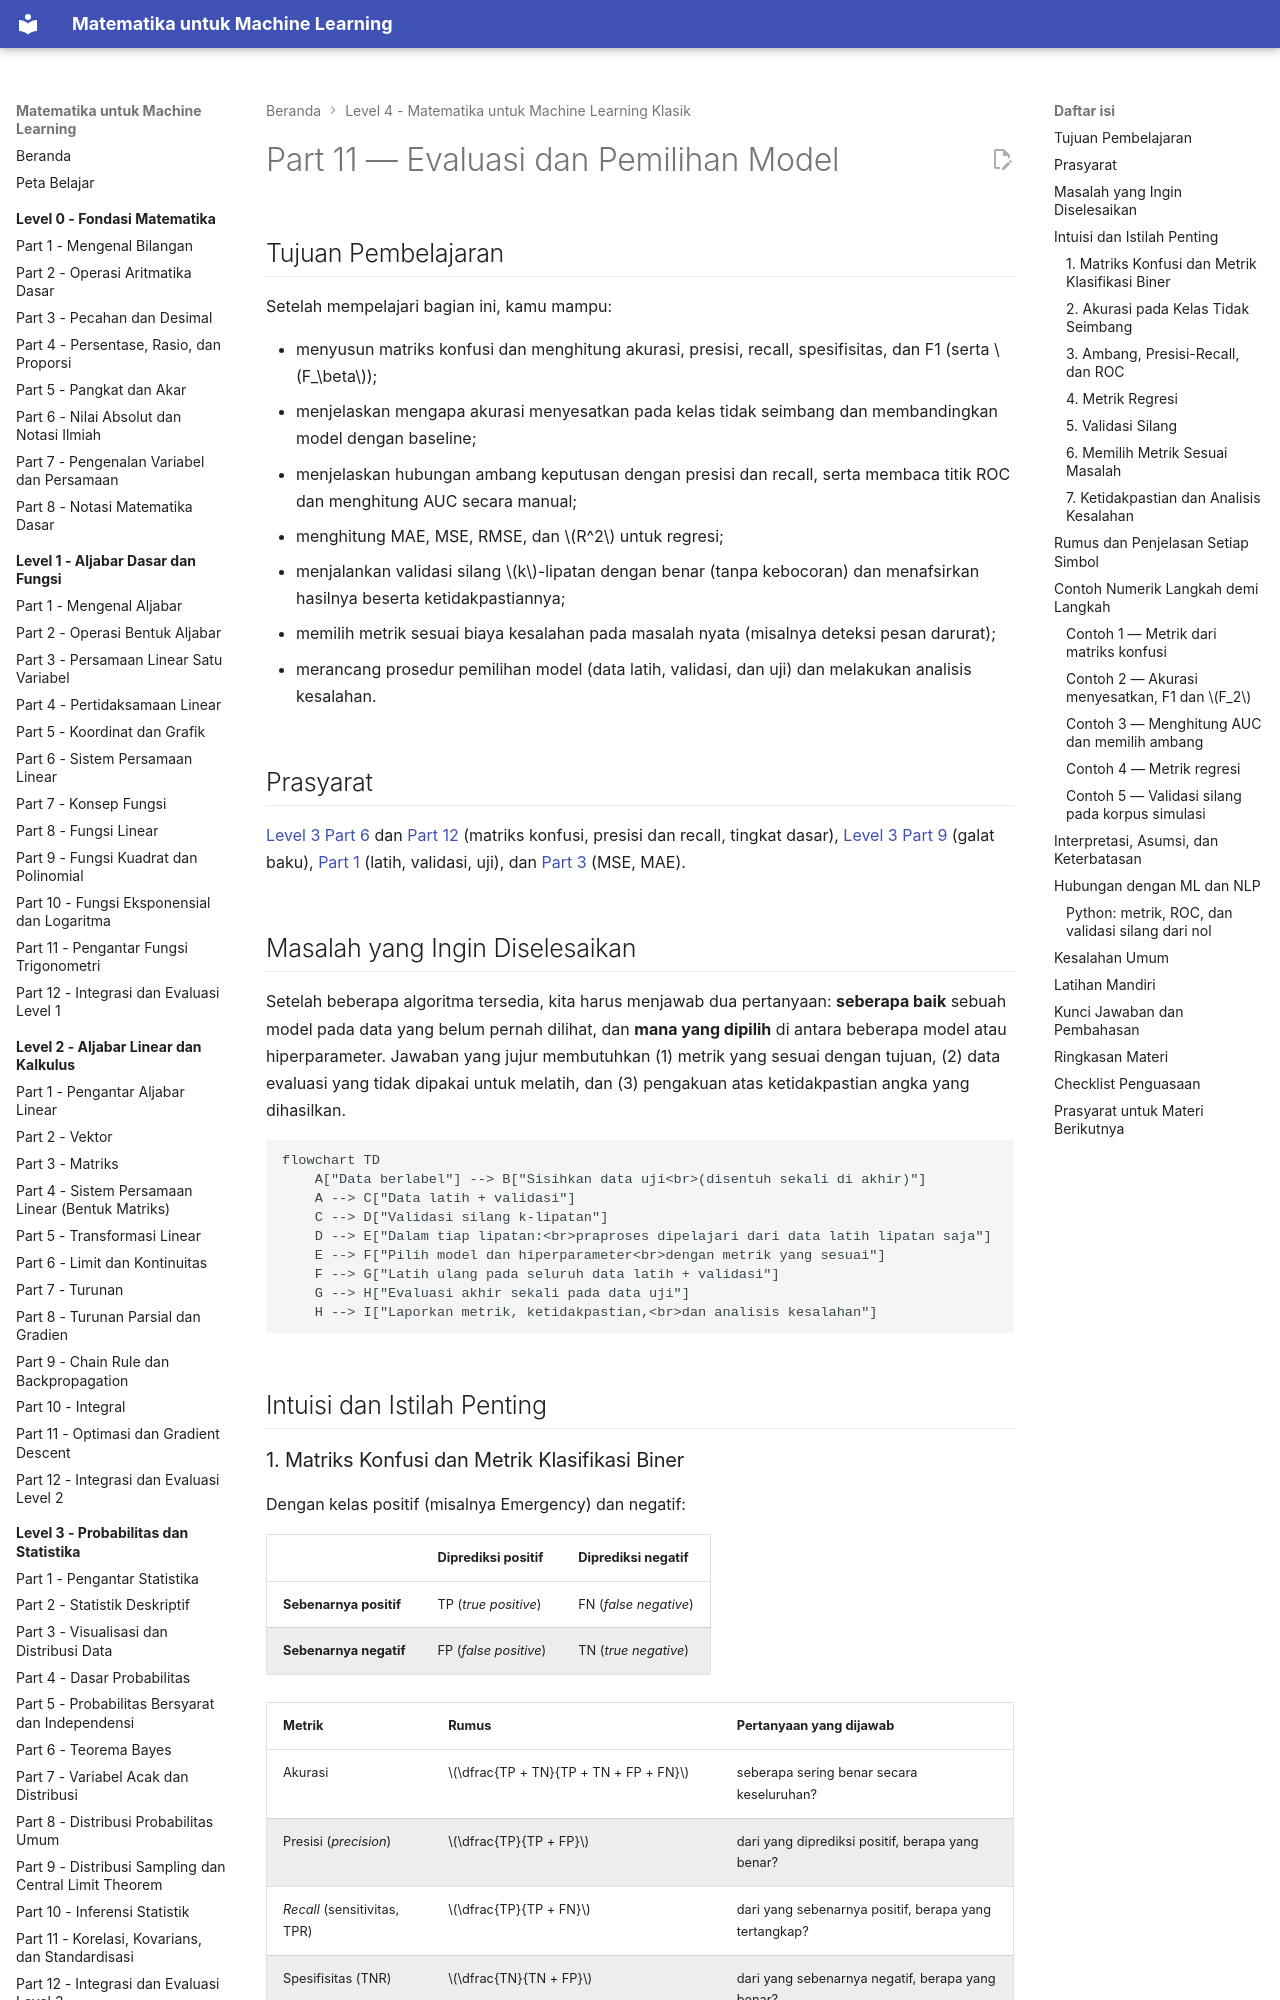

repository: TopekoX/matematika-machine-learning · page: level-4-matematika-ml-klasik/11-evaluasi-dan-pemilihan-model/index.html · generator: mkdocs

# Part 11 — Evaluasi dan Pemilihan Model

## Tujuan Pembelajaran

Setelah mempelajari bagian ini, kamu mampu:

- menyusun matriks konfusi dan menghitung akurasi, presisi, recall, spesifisitas, dan F1 (serta $F_\beta$);
- menjelaskan mengapa akurasi menyesatkan pada kelas tidak seimbang dan membandingkan model dengan baseline;
- menjelaskan hubungan ambang keputusan dengan presisi dan recall, serta membaca titik ROC dan menghitung AUC secara manual;
- menghitung MAE, MSE, RMSE, dan $R^2$ untuk regresi;
- menjalankan validasi silang $k$-lipatan dengan benar (tanpa kebocoran) dan menafsirkan hasilnya beserta ketidakpastiannya;
- memilih metrik sesuai biaya kesalahan pada masalah nyata (misalnya deteksi pesan darurat);
- merancang prosedur pemilihan model (data latih, validasi, dan uji) dan melakukan analisis kesalahan.

## Prasyarat

[Level 3 Part 6](../level-3-probabilitas-dan-statistika/06-teorema-bayes.md) dan [Part 12](../level-3-probabilitas-dan-statistika/12-integrasi-dan-evaluasi.md) (matriks konfusi, presisi dan recall, tingkat dasar), [Level 3 Part 9](../level-3-probabilitas-dan-statistika/09-distribusi-sampling-dan-clt.md) (galat baku), [Part 1](01-pengantar-matematika-ml.md) (latih, validasi, uji), dan [Part 3](03-regresi-linear.md) (MSE, MAE).

## Masalah yang Ingin Diselesaikan

Setelah beberapa algoritma tersedia, kita harus menjawab dua pertanyaan: **seberapa baik** sebuah model pada data yang belum pernah dilihat, dan **mana yang dipilih** di antara beberapa model atau hiperparameter. Jawaban yang jujur membutuhkan (1) metrik yang sesuai dengan tujuan, (2) data evaluasi yang tidak dipakai untuk melatih, dan (3) pengakuan atas ketidakpastian angka yang dihasilkan.

```mermaid
flowchart TD
    A["Data berlabel"] --> B["Sisihkan data uji<br>(disentuh sekali di akhir)"]
    A --> C["Data latih + validasi"]
    C --> D["Validasi silang k-lipatan"]
    D --> E["Dalam tiap lipatan:<br>praproses dipelajari dari data latih lipatan saja"]
    E --> F["Pilih model dan hiperparameter<br>dengan metrik yang sesuai"]
    F --> G["Latih ulang pada seluruh data latih + validasi"]
    G --> H["Evaluasi akhir sekali pada data uji"]
    H --> I["Laporkan metrik, ketidakpastian,<br>dan analisis kesalahan"]
```

## Intuisi dan Istilah Penting
